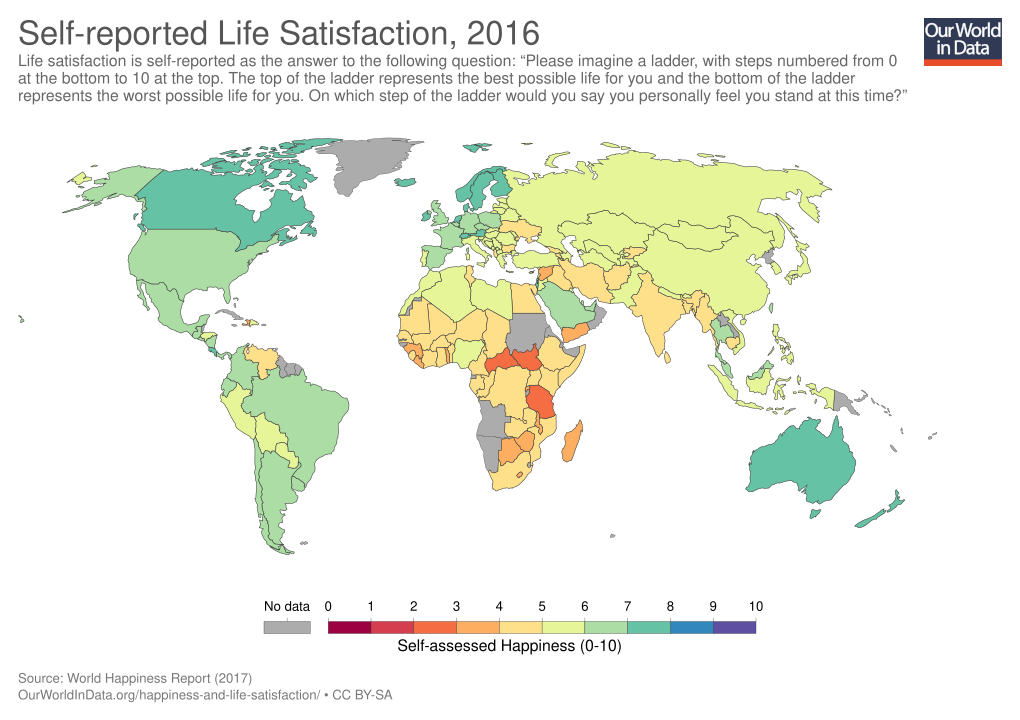

Data behind this chart, as committed beside it:
Entity, Year, Country code, Life satisfaction in Cantril Ladder (Wor…
Afghanistan, 2008, AFG, 3.724
Afghanistan, 2009, AFG, 4.402
Afghanistan, 2010, AFG, 4.758
Afghanistan, 2011, AFG, 3.832
Afghanistan, 2012, AFG, 3.783
Afghanistan, 2013, AFG, 3.572
Afghanistan, 2014, AFG, 3.131
Afghanistan, 2015, AFG, 3.983
Afghanistan, 2016, AFG, 4.22
Albania, 2007, ALB, 4.634
Albania, 2009, ALB, 5.485
Albania, 2010, ALB, 5.269
Albania, 2011, ALB, 5.867
Albania, 2012, ALB, 5.51
Albania, 2013, ALB, 4.551
Albania, 2014, ALB, 4.814
Albania, 2015, ALB, 4.607
Albania, 2016, ALB, 4.511
Algeria, 2010, DZA, 5.464
Algeria, 2011, DZA, 5.317
Algeria, 2012, DZA, 5.605
Algeria, 2014, DZA, 6.355
Algeria, 2016, DZA, 5.388
Angola, 2011, AGO, 5.589
Angola, 2012, AGO, 4.36
Angola, 2013, AGO, 3.937
Angola, 2014, AGO, 3.795
Argentina, 2006, ARG, 6.313
Argentina, 2007, ARG, 6.073
Argentina, 2008, ARG, 5.961
Argentina, 2009, ARG, 6.424
Argentina, 2010, ARG, 6.441
Argentina, 2011, ARG, 6.776
Argentina, 2012, ARG, 6.468
Argentina, 2013, ARG, 6.582
Argentina, 2014, ARG, 6.671
Argentina, 2015, ARG, 6.697
Argentina, 2016, ARG, 6.427
Armenia, 2006, ARM, 4.289
Armenia, 2007, ARM, 4.882
Armenia, 2008, ARM, 4.652
Armenia, 2009, ARM, 4.178
Armenia, 2010, ARM, 4.368
Armenia, 2011, ARM, 4.26
Armenia, 2012, ARM, 4.32
Armenia, 2013, ARM, 4.277
Armenia, 2014, ARM, 4.453
Armenia, 2015, ARM, 4.348
Armenia, 2016, ARM, 4.325
Australia, 2005, AUS, 7.341
Australia, 2007, AUS, 7.285
Australia, 2008, AUS, 7.254
Australia, 2010, AUS, 7.45
Australia, 2011, AUS, 7.406
Australia, 2012, AUS, 7.196
Australia, 2013, AUS, 7.364
Australia, 2014, AUS, 7.289
Australia, 2015, AUS, 7.309
Australia, 2016, AUS, 7.25
Austria, 2006, AUT, 7.122
... 1,360 more rows
